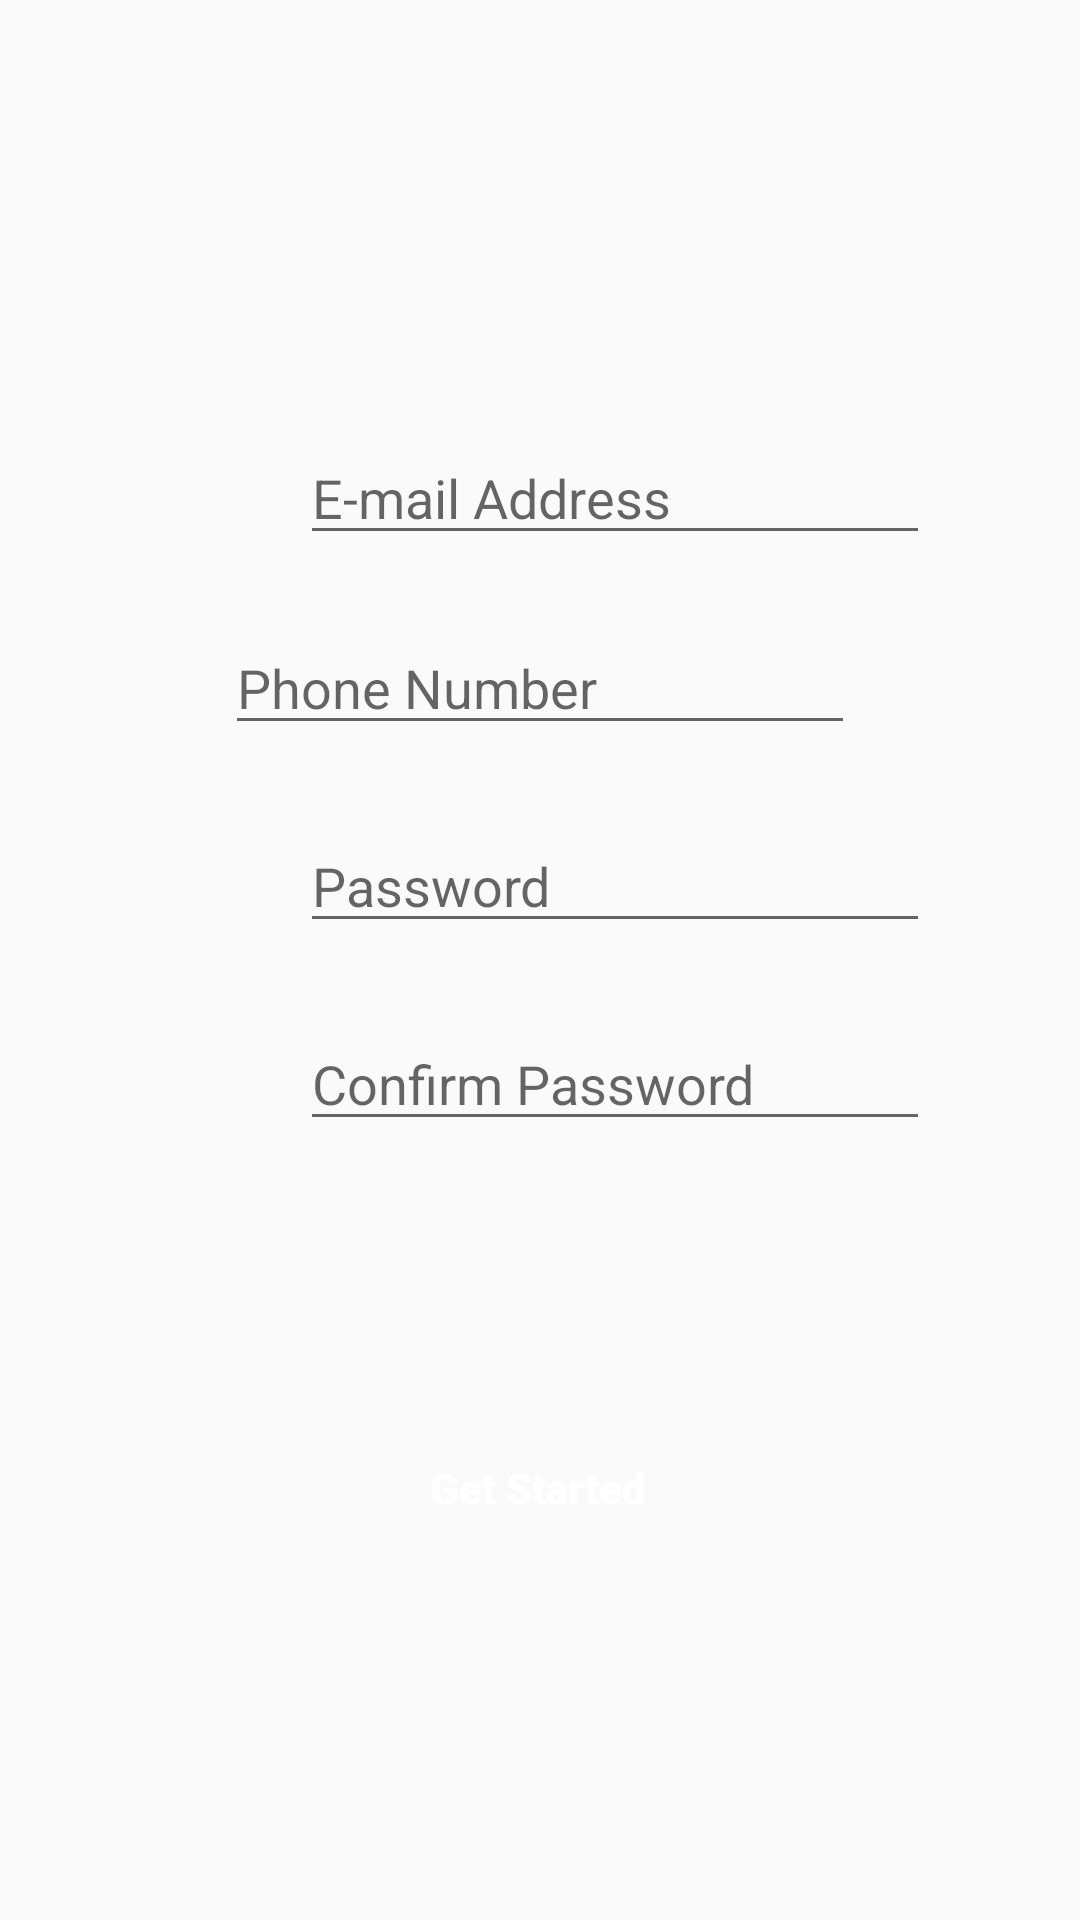

This screen was rendered from an Android layout file. Write that file and the resources it references.
<!-- AndroidManifest.xml: application theme Theme.AppCompat.DayNight.NoActionBar -->
<!-- res/layout/signup_text.xml -->
<?xml version="1.0" encoding="utf-8"?>
<androidx.constraintlayout.widget.ConstraintLayout xmlns:android="http://schemas.android.com/apk/res/android"
    xmlns:app="http://schemas.android.com/apk/res-auto"
    xmlns:tools="http://schemas.android.com/tools"
    android:layout_width="match_parent"
    android:layout_height="match_parent">

    <EditText
        android:id="@+id/editTextTextEmailAddress"
        android:layout_width="wrap_content"
        android:layout_height="wrap_content"
        android:layout_marginStart="100dp"
        android:layout_marginEnd="98dp"
        android:ems="10"
        android:hint="E-mail Address"
        android:inputType="textEmailAddress"
        app:layout_constraintBottom_toBottomOf="parent"
        app:layout_constraintEnd_toEndOf="parent"
        app:layout_constraintHorizontal_bias="0.0"
        app:layout_constraintStart_toStartOf="parent"
        app:layout_constraintTop_toTopOf="parent"
        app:layout_constraintVertical_bias="0.24" />

    <EditText
        android:id="@+id/editTextNumberPassword"
        android:layout_width="wrap_content"
        android:layout_height="wrap_content"
        android:layout_marginStart="100dp"
        android:layout_marginEnd="98dp"
        android:ems="10"
        android:hint="Password"
        android:inputType="numberPassword"
        app:layout_constraintBottom_toBottomOf="parent"
        app:layout_constraintEnd_toEndOf="parent"
        app:layout_constraintHorizontal_bias="0.0"
        app:layout_constraintStart_toStartOf="parent"
        app:layout_constraintTop_toTopOf="parent"
        app:layout_constraintVertical_bias="0.456" />

    <EditText
        android:id="@+id/editTextNumberPassword2"
        android:layout_width="wrap_content"
        android:layout_height="wrap_content"
        android:layout_marginStart="100dp"
        android:layout_marginEnd="98dp"
        android:ems="10"
        android:hint="Confirm Password"
        android:inputType="numberPassword"
        app:layout_constraintBottom_toBottomOf="parent"
        app:layout_constraintEnd_toEndOf="parent"
        app:layout_constraintHorizontal_bias="0.0"
        app:layout_constraintStart_toStartOf="parent"
        app:layout_constraintTop_toTopOf="parent"
        app:layout_constraintVertical_bias="0.566" />

    <EditText
        android:id="@+id/editTextPhone"
        android:layout_width="wrap_content"
        android:layout_height="wrap_content"
        android:hint="Phone Number"
        android:ems="10"
        android:inputType="phone"
        app:layout_constraintBottom_toTopOf="@+id/editTextNumberPassword"
        app:layout_constraintEnd_toEndOf="parent"
        app:layout_constraintStart_toStartOf="parent"
        app:layout_constraintTop_toBottomOf="@+id/editTextTextEmailAddress"
        app:layout_constraintVertical_bias="0.468" />

    <Button
        android:id="@+id/button5"
        android:layout_width="125dp"
        android:layout_height="wrap_content"
        android:backgroundTint="#000000"
        android:fontFamily="sans-serif-black"
        android:text="Get Started"
        android:textColor="@color/white"
        android:background="@drawable/button_round"
        android:textStyle="bold"
        android:textAllCaps="false"
        app:layout_constraintBottom_toBottomOf="parent"
        app:layout_constraintEnd_toEndOf="parent"
        app:layout_constraintHorizontal_bias="0.498"
        app:layout_constraintStart_toStartOf="parent"
        app:layout_constraintTop_toBottomOf="@+id/editTextNumberPassword2"
        app:layout_constraintVertical_bias="0.433" />

</androidx.constraintlayout.widget.ConstraintLayout>
<!-- resources referenced by this layout -->
<resources>

  <!-- not gathered from this repository: default colours our renderer supplied (Android Studio template values) -->
  <color name="white">#FFFFFFFF</color>
</resources>
